6-way image classification set "dataset_real" from GitHub (pemburunasikotak/cnnFishAnalisisi); label vocabulary: gerabah fish not fresh, kembung fish not fresh, kuniran fish not fresh, gerabah fish fresh, kembung fish fresh, kuniran fish fresh.

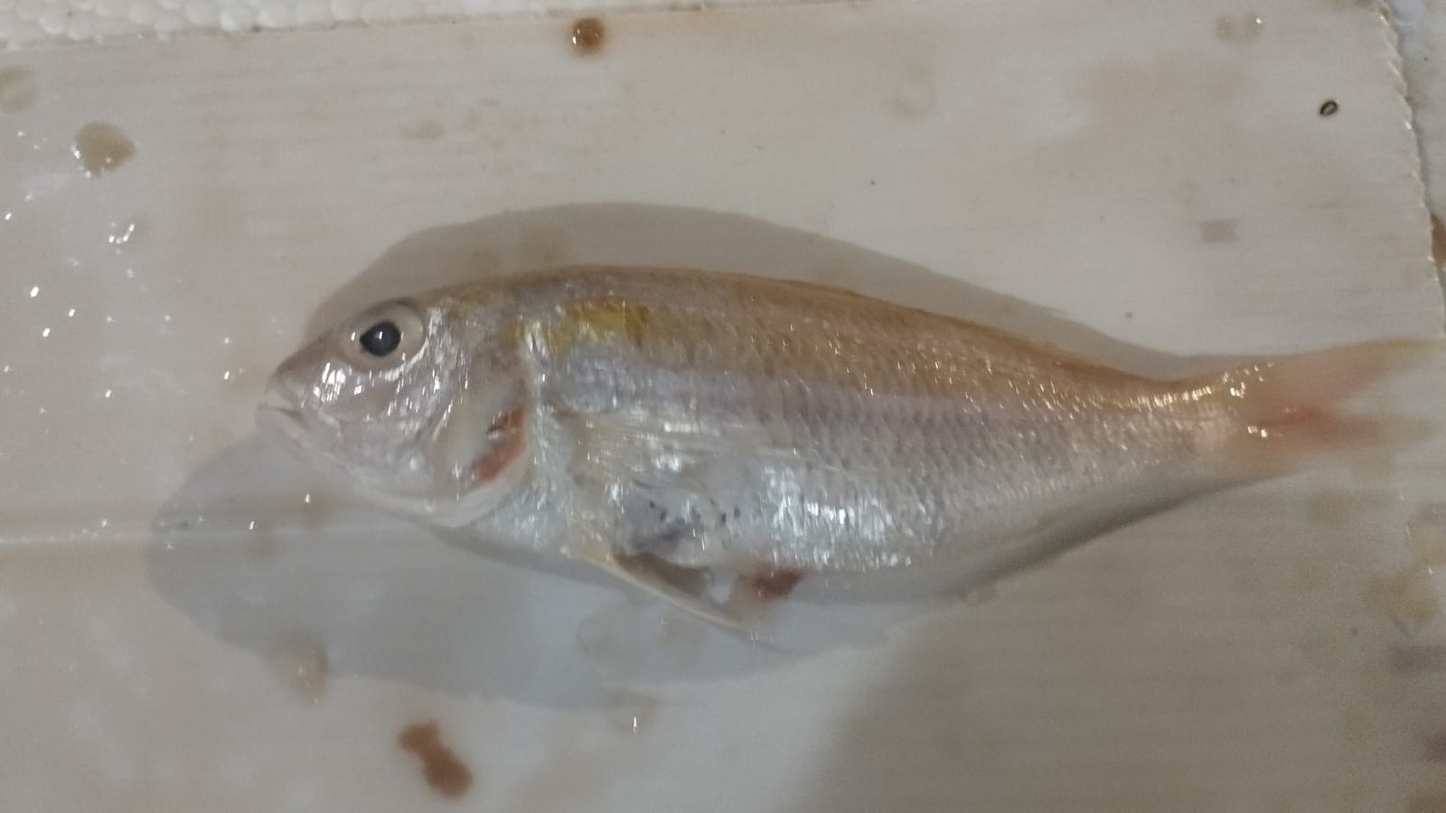
Label: kuniran fish not fresh

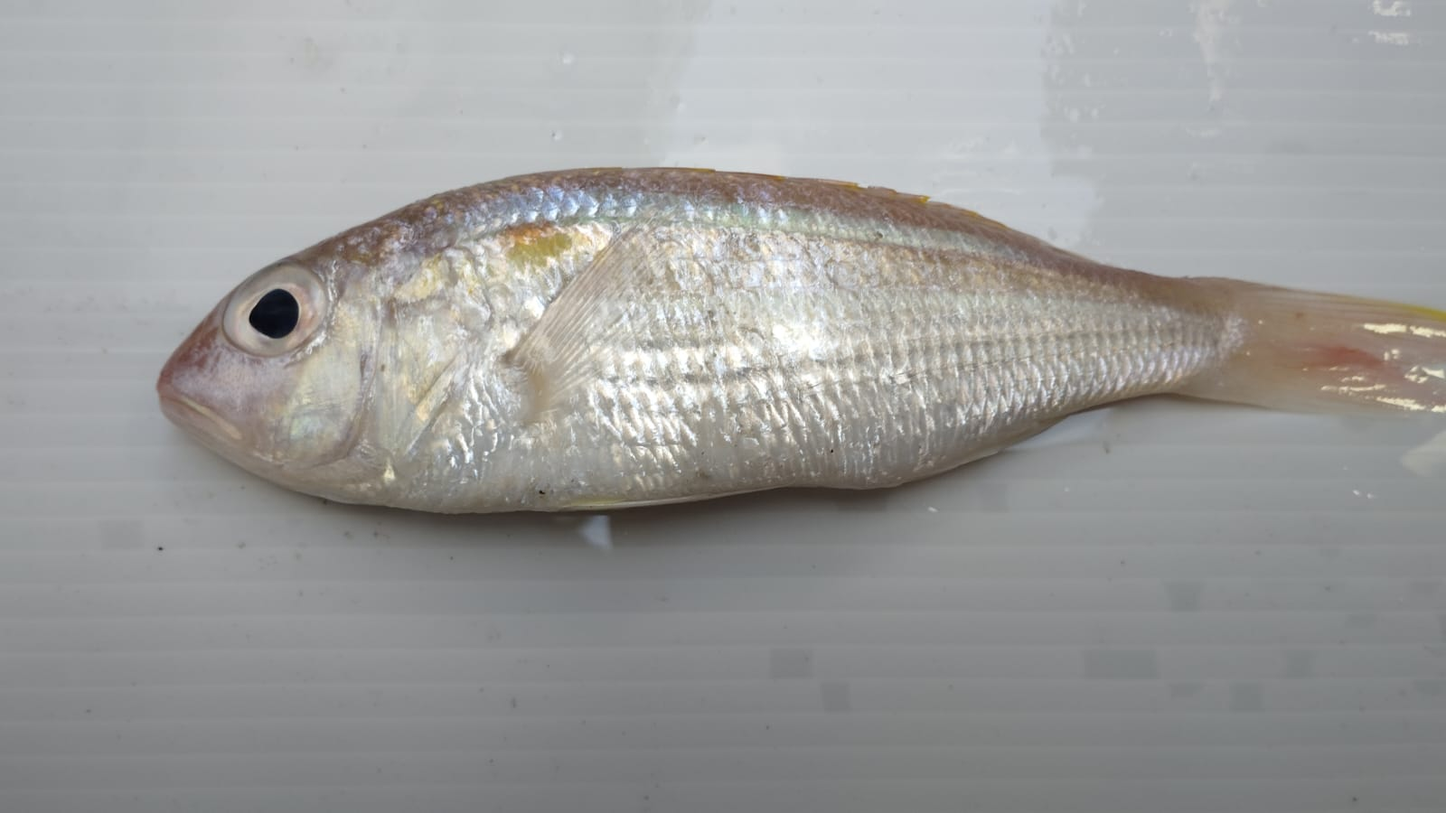
Label: kuniran fish fresh

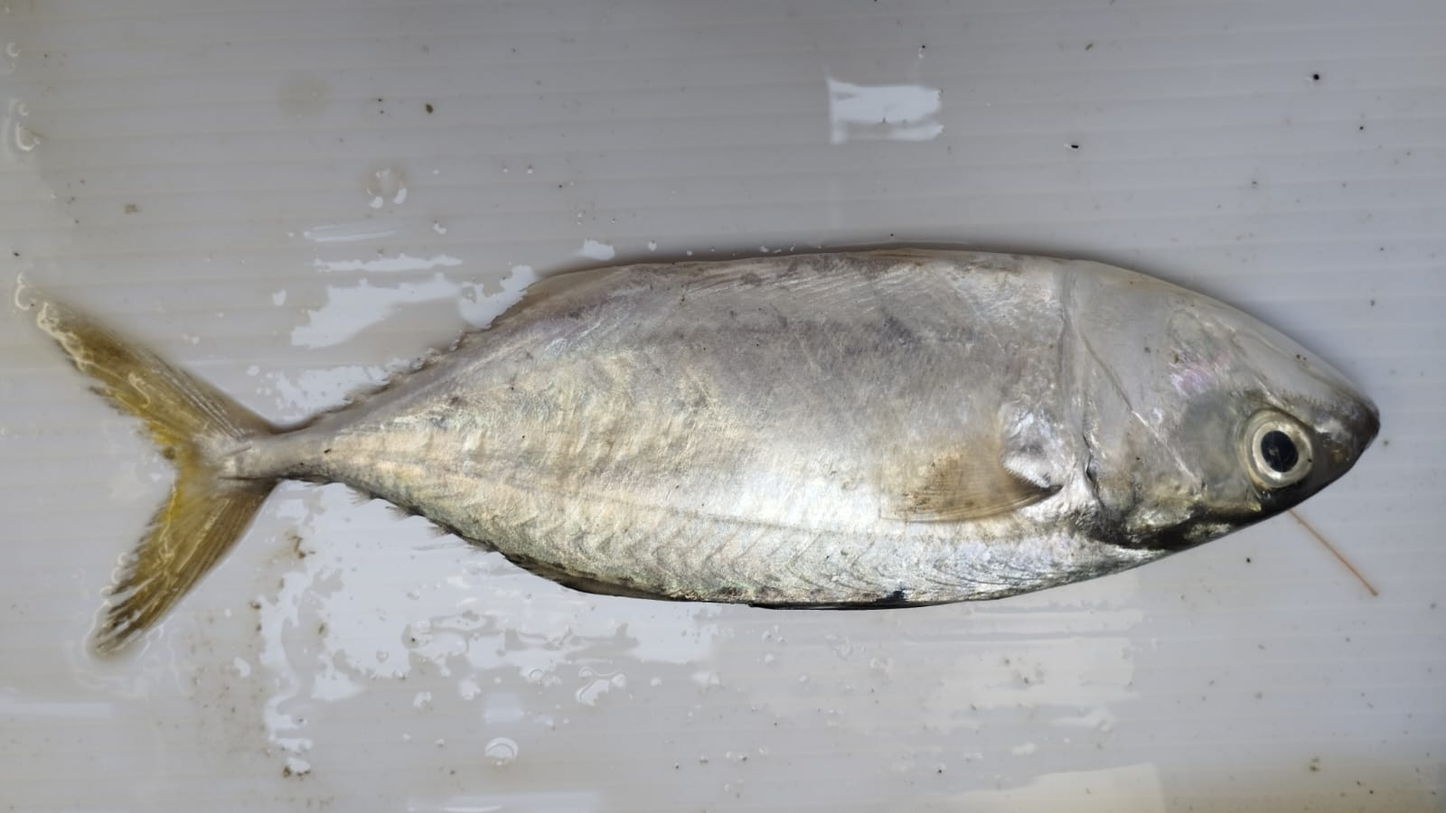
Label: kembung fish fresh

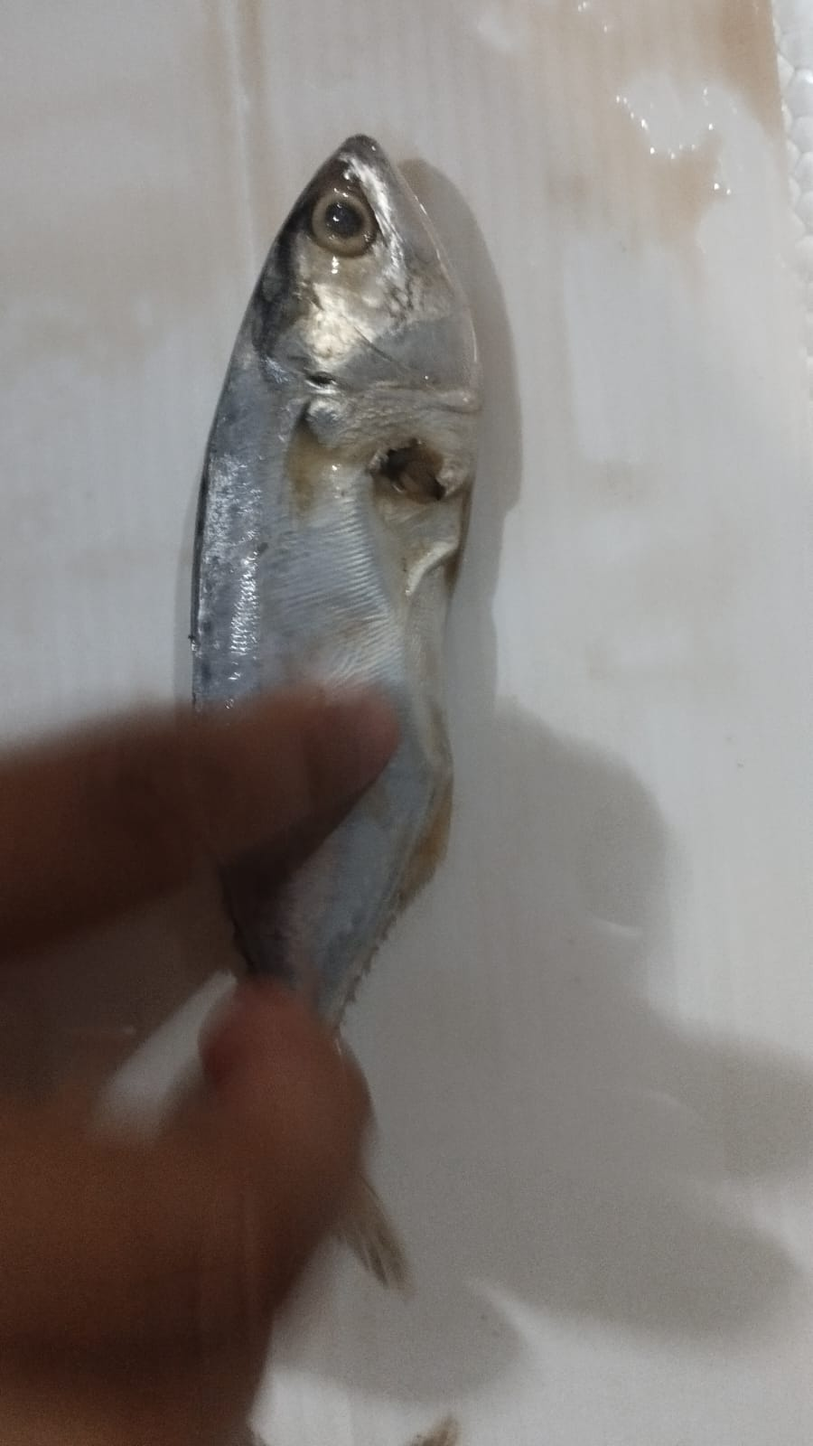
Label: kembung fish not fresh

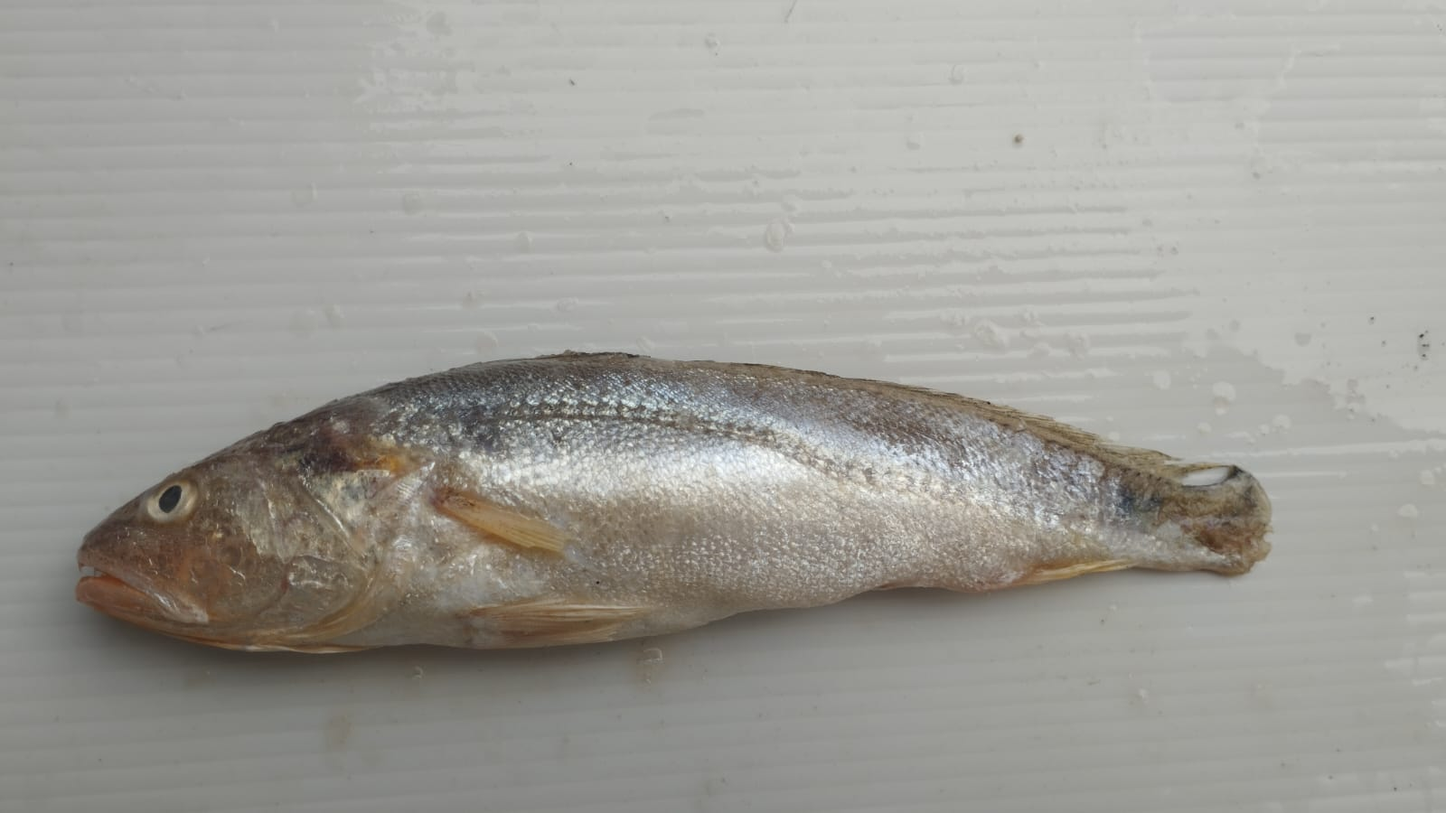
Label: gerabah fish fresh

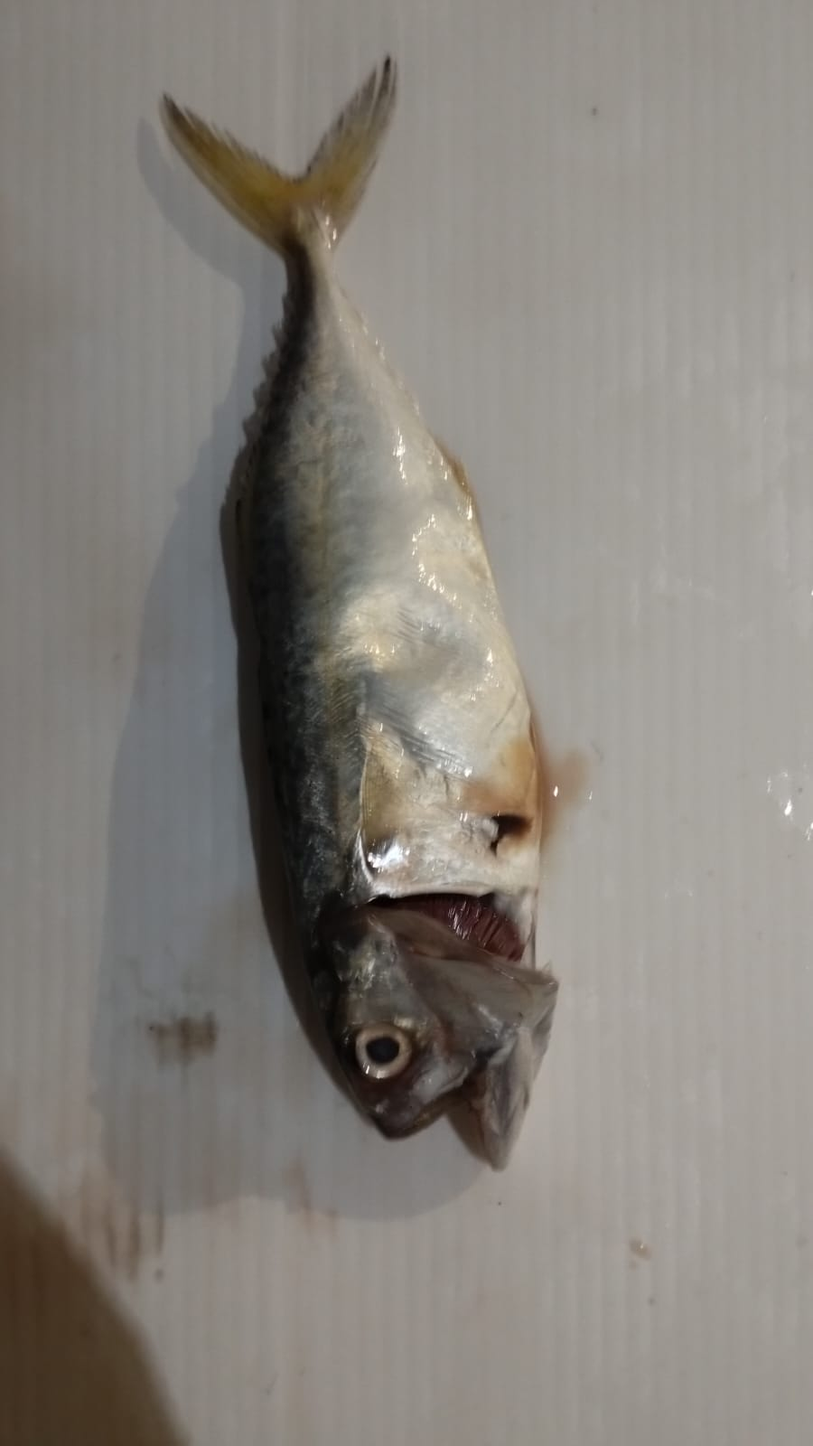
Label: kembung fish not fresh
